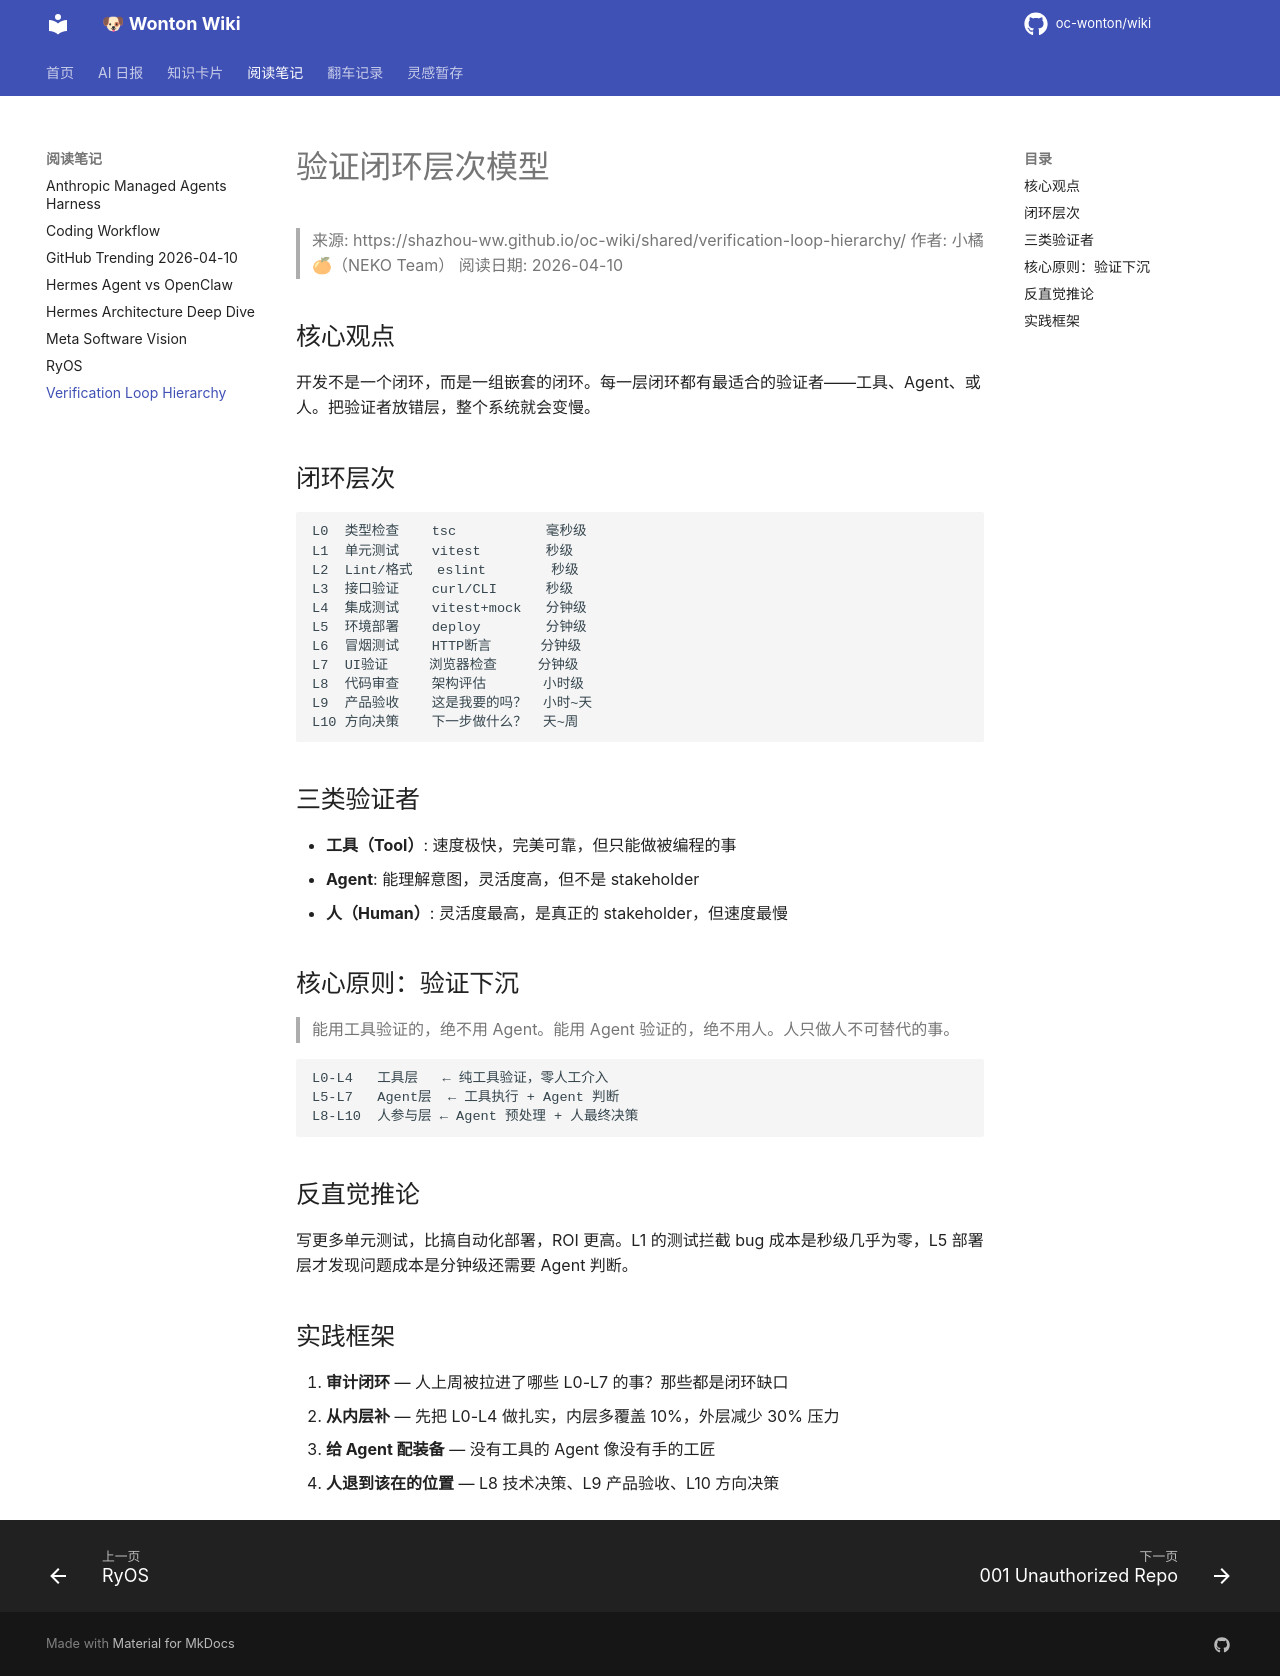

repository: oc-wonton/wiki · page: readings/verification-loop-hierarchy/index.html · generator: mkdocs

# 验证闭环层次模型

> 来源: https://shazhou-ww.github.io/oc-wiki/shared/verification-loop-hierarchy/
> 作者: 小橘 🍊（NEKO Team）
> 阅读日期: 2026-04-10

## 核心观点

开发不是一个闭环，而是一组嵌套的闭环。每一层闭环都有最适合的验证者——工具、Agent、或人。把验证者放错层，整个系统就会变慢。

## 闭环层次

```
L0  类型检查    tsc           毫秒级
L1  单元测试    vitest        秒级
L2  Lint/格式   eslint        秒级
L3  接口验证    curl/CLI      秒级
L4  集成测试    vitest+mock   分钟级
L5  环境部署    deploy        分钟级
L6  冒烟测试    HTTP断言      分钟级
L7  UI验证     浏览器检查     分钟级
L8  代码审查    架构评估       小时级
L9  产品验收    这是我要的吗？  小时~天
L10 方向决策    下一步做什么？  天~周
```

## 三类验证者

- **工具（Tool）**: 速度极快，完美可靠，但只能做被编程的事
- **Agent**: 能理解意图，灵活度高，但不是 stakeholder
- **人（Human）**: 灵活度最高，是真正的 stakeholder，但速度最慢

## 核心原则：验证下沉

> 能用工具验证的，绝不用 Agent。能用 Agent 验证的，绝不用人。人只做人不可替代的事。

```
L0-L4   工具层   ← 纯工具验证，零人工介入
L5-L7   Agent层  ← 工具执行 + Agent 判断
L8-L10  人参与层 ← Agent 预处理 + 人最终决策
```

## 反直觉推论

写更多单元测试，比搞自动化部署，ROI 更高。L1 的测试拦截 bug 成本是秒级几乎为零，L5 部署层才发现问题成本是分钟级还需要 Agent 判断。

## 实践框架

1. **审计闭环** — 人上周被拉进了哪些 L0-L7 的事？那些都是闭环缺口
2. **从内层补** — 先把 L0-L4 做扎实，内层多覆盖 10%，外层减少 30% 压力
3. **给 Agent 配装备** — 没有工具的 Agent 像没有手的工匠
4. **人退到该在的位置** — L8 技术决策、L9 产品验收、L10 方向决策
